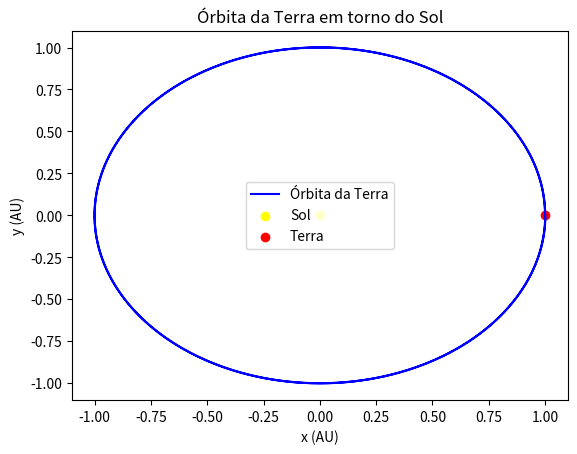

Write the Python code that produced this figure.
import numpy as np
import matplotlib.pyplot as plt

#Constantes:
G = 4*np.pi**2 #Constante gravitacional (AU³/(kg*ano²))
mTerra = 3.003 * 10**-6 #Massa Terra
mSol = 1 #Massa sol
rx = 1 #AU
vy = 2*np.pi #Velocidade da Terra (AU/ano)
dt = 0.00001
tf = 2 #Ano

#a)
#Simule a órbita da Terra á volta do sol, usando o método de Euler, sabendo
#que a força de atração da Terra exercida pelo Sol é Fgav = -G*mTerra*mSol/r²

def euler_orbitra(r0, v0, dt, tf):
    #N = Número de passos
    N = int(tf / dt)
    t = np.linspace(0, tf, N)


    a = np.zeros((np.size(t), 2))
    a[0, :] = np.array([0.0, 0.0])

    r = np.zeros((np.size(t), 2))
    r[0, :] = np.array([r0, 0.0])

    v = np.zeros((np.size(t), 2))
    v[0, :] = np.array([0.0, v0])


    for i in range(N-1):

        a[i, :] = -G*r[i,:] / np.linalg.norm(r[i,:])**3
        v[i+1,:] = v[i,:] + a[i, : ]*dt
        r[i+1,:] = r[i,:] + v[i,:]*dt


    return t, r

t,r = euler_orbitra(rx, vy, dt, tf)

plt.plot(r[:,0], r[:,1], label="Órbita da Terra", color="blue")
plt.scatter(0, 0, color="yellow", label="Sol")
plt.scatter(rx, 0, color="red", label="Terra")
plt.xlabel("x (AU)")
plt.ylabel("y (AU)")
plt.title("Órbita da Terra em torno do Sol")
plt.legend()
plt.show()